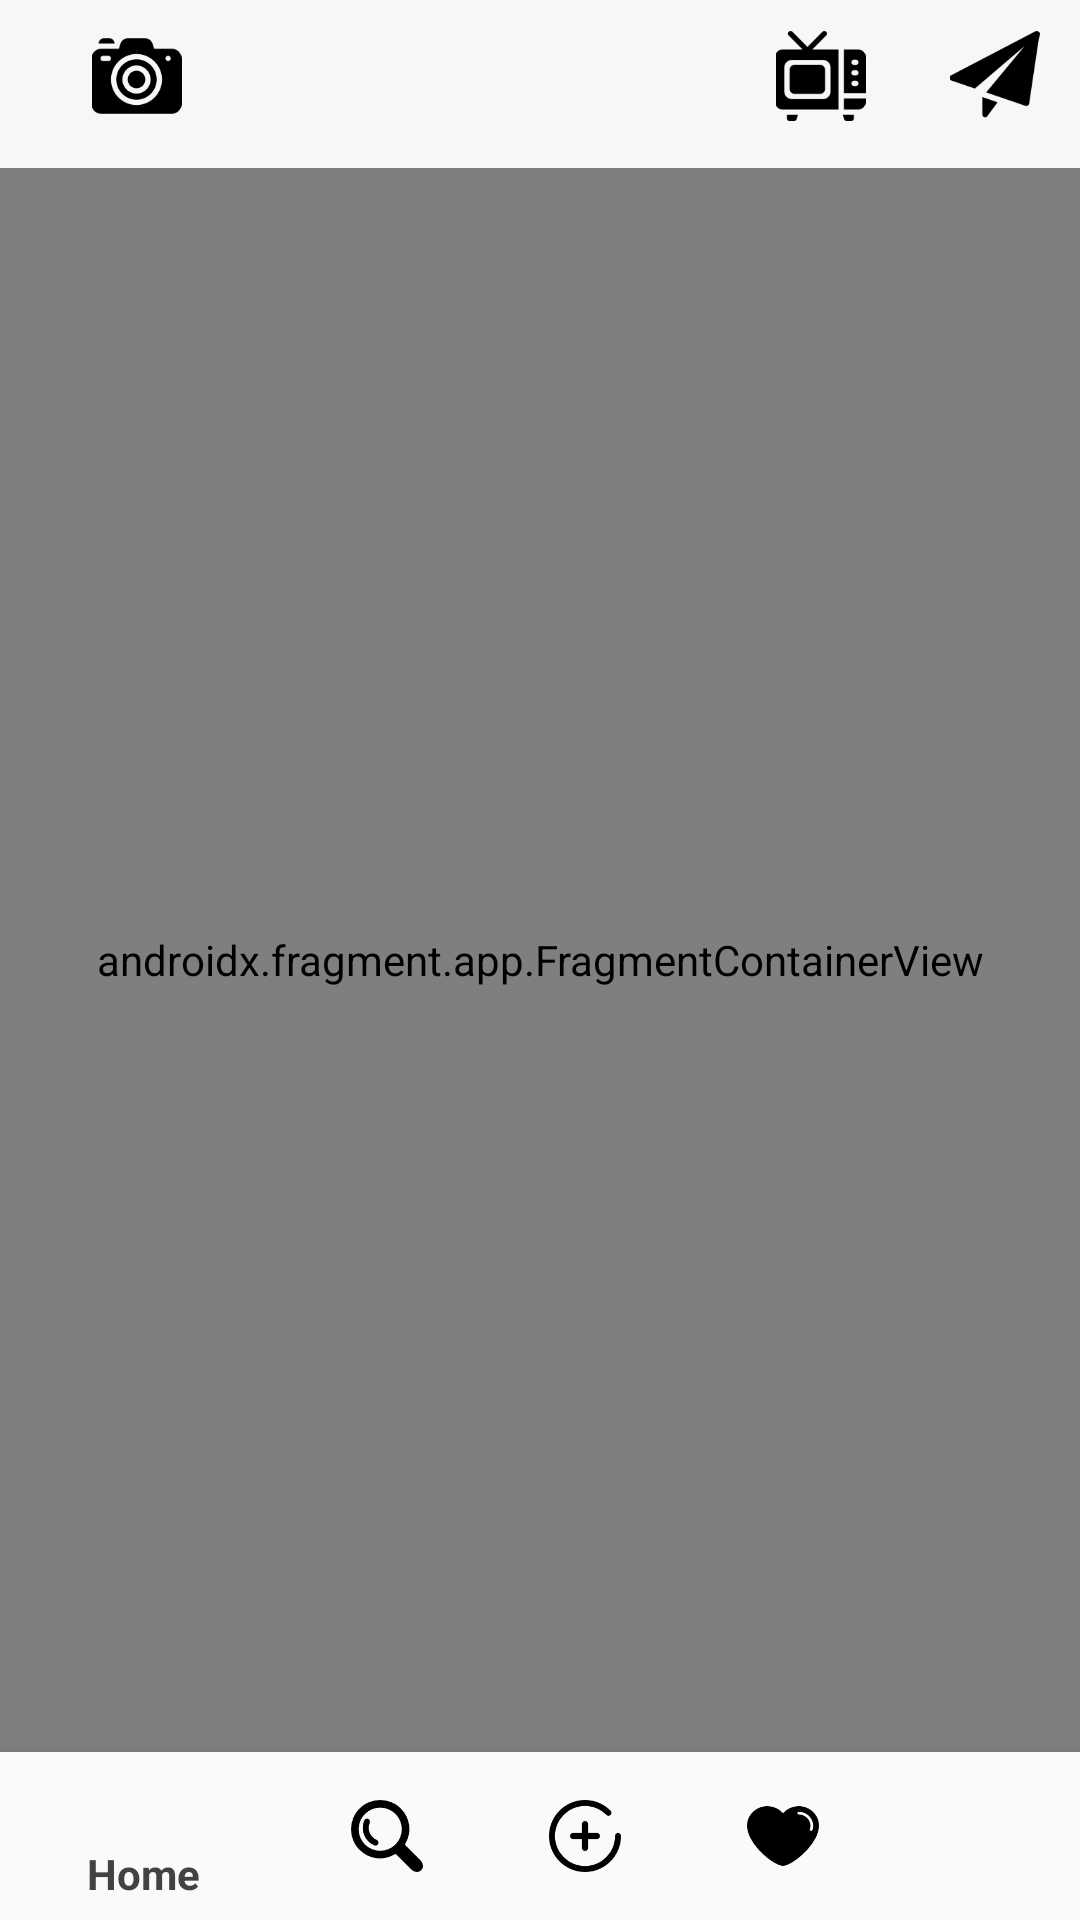

Android layout source for this screen:
<!-- AndroidManifest.xml: application theme AppTheme -->
<!-- res/layout/activity_main.xml -->
<?xml version="1.0" encoding="utf-8"?>
<RelativeLayout xmlns:app="http://schemas.android.com/apk/res-auto"
    xmlns:android="http://schemas.android.com/apk/res/android"
    xmlns:tools="http://schemas.android.com/tools"
    android:id="@+id/container"
    android:layout_width="match_parent"
    android:layout_height="match_parent">

    <com.google.android.material.bottomnavigation.BottomNavigationView
        android:id="@+id/nav_view"
        style="@style/AppTheme"
        android:layout_width="match_parent"
        android:layout_height="56dp"
        android:layout_alignParentBottom="true"
        android:layout_marginStart="0dp"
        android:layout_marginEnd="0dp"
        android:background="?android:attr/windowBackground"
        android:visibility="visible"
        app:itemIconTint="@android:color/widget_edittext_dark"
        app:itemTextColor="@color/cardview_dark_background"
        app:labelVisibilityMode="selected"
        app:menu="@menu/bottom_nav_menu" />

    <androidx.fragment.app.FragmentContainerView
        android:id="@+id/nav_host_fragment"
        android:name="androidx.navigation.fragment.NavHostFragment"
        android:layout_width="match_parent"
        android:layout_height="match_parent"
        android:layout_above="@id/nav_view"
        android:layout_below="@id/toolbar"
        android:layout_alignParentBottom="false"
        app:defaultNavHost="true"
        app:layout_constraintBottom_toTopOf="@id/nav_view"
        app:layout_constraintLeft_toLeftOf="parent"
        app:layout_constraintRight_toRightOf="parent"
        app:layout_constraintTop_toTopOf="parent"
        app:navGraph="@navigation/mobile_navigation" />

    <androidx.appcompat.widget.Toolbar
        android:id="@+id/toolbar"
        android:layout_width="match_parent"
        android:layout_height="wrap_content"
        android:layout_alignParentTop="true"
        android:animateLayoutChanges="true"
        android:background="@color/cardview_shadow_end_color"
        android:minHeight="?attr/actionBarSize"
        android:theme="?attr/actionBarTheme"
        android:elevation="6dp"
        tools:targetApi="lollipop">

        <LinearLayout
            android:id="@+id/toolbarlayout"
            android:layout_width="match_parent"
            android:layout_height="match_parent"
            android:orientation="horizontal"
            >

            <ImageView
                android:id="@+id/imageView2"
                android:layout_width="40dp"
                android:layout_height="40dp"
                android:layout_marginLeft="1dp"
                android:layout_marginTop="5dp"
                android:layout_marginEnd="30dp"
                android:layout_marginRight="1dp"
                android:layout_marginBottom="10dp"
                android:layout_weight="2"
                android:contentDescription="@string/camera"
                android:padding="5dp"
                app:srcCompat="@drawable/camera" />

            <ImageView
                android:id="@+id/imageView3"
                android:layout_width="40dp"
                android:layout_height="40dp"
                android:layout_marginStart="170dp"
                android:layout_marginLeft="170dp"
                android:layout_marginTop="5dp"
                android:layout_marginBottom="10dp"
                android:layout_weight="2"
                android:contentDescription="@string/itv"
                android:padding="5dp"
                app:srcCompat="@drawable/tv" />

            <ImageView
                android:id="@+id/imageView4"
                android:layout_width="40dp"
                android:layout_height="40dp"
                android:layout_marginStart="1dp"
                android:layout_marginLeft="1dp"
                android:layout_marginTop="5dp"
                android:layout_marginBottom="10dp"
                android:layout_weight="2"
                android:contentDescription="@string/send"
                android:padding="5dp"
                app:srcCompat="@drawable/send" />

        </LinearLayout>


    </androidx.appcompat.widget.Toolbar>

    </RelativeLayout>
<!-- resources referenced by this layout -->
<resources>
  <!-- drawable camera: png bitmap (drawable-v24, 3633 bytes) -->
  <!-- drawable send: png bitmap (drawable-v24, 2583 bytes) -->
  <!-- drawable tv: png bitmap (drawable-v24, 2367 bytes) -->
  <string name="camera">camera</string>
  <string name="itv">itv</string>
  <string name="send">send</string>
  <style name="AppTheme" parent="Theme.AppCompat.Light.NoActionBar">
          
          <item name="colorPrimary">@color/colorPrimary</item>
          <item name="colorPrimaryDark">@color/colorPrimaryDark</item>
          <item name="colorAccent">@color/colorAccent</item>
      </style>
  <color name="colorPrimary">#6200EE</color>
  <color name="colorPrimaryDark">#CECECE</color>
  <color name="colorAccent">#03DAC5</color>
</resources>
